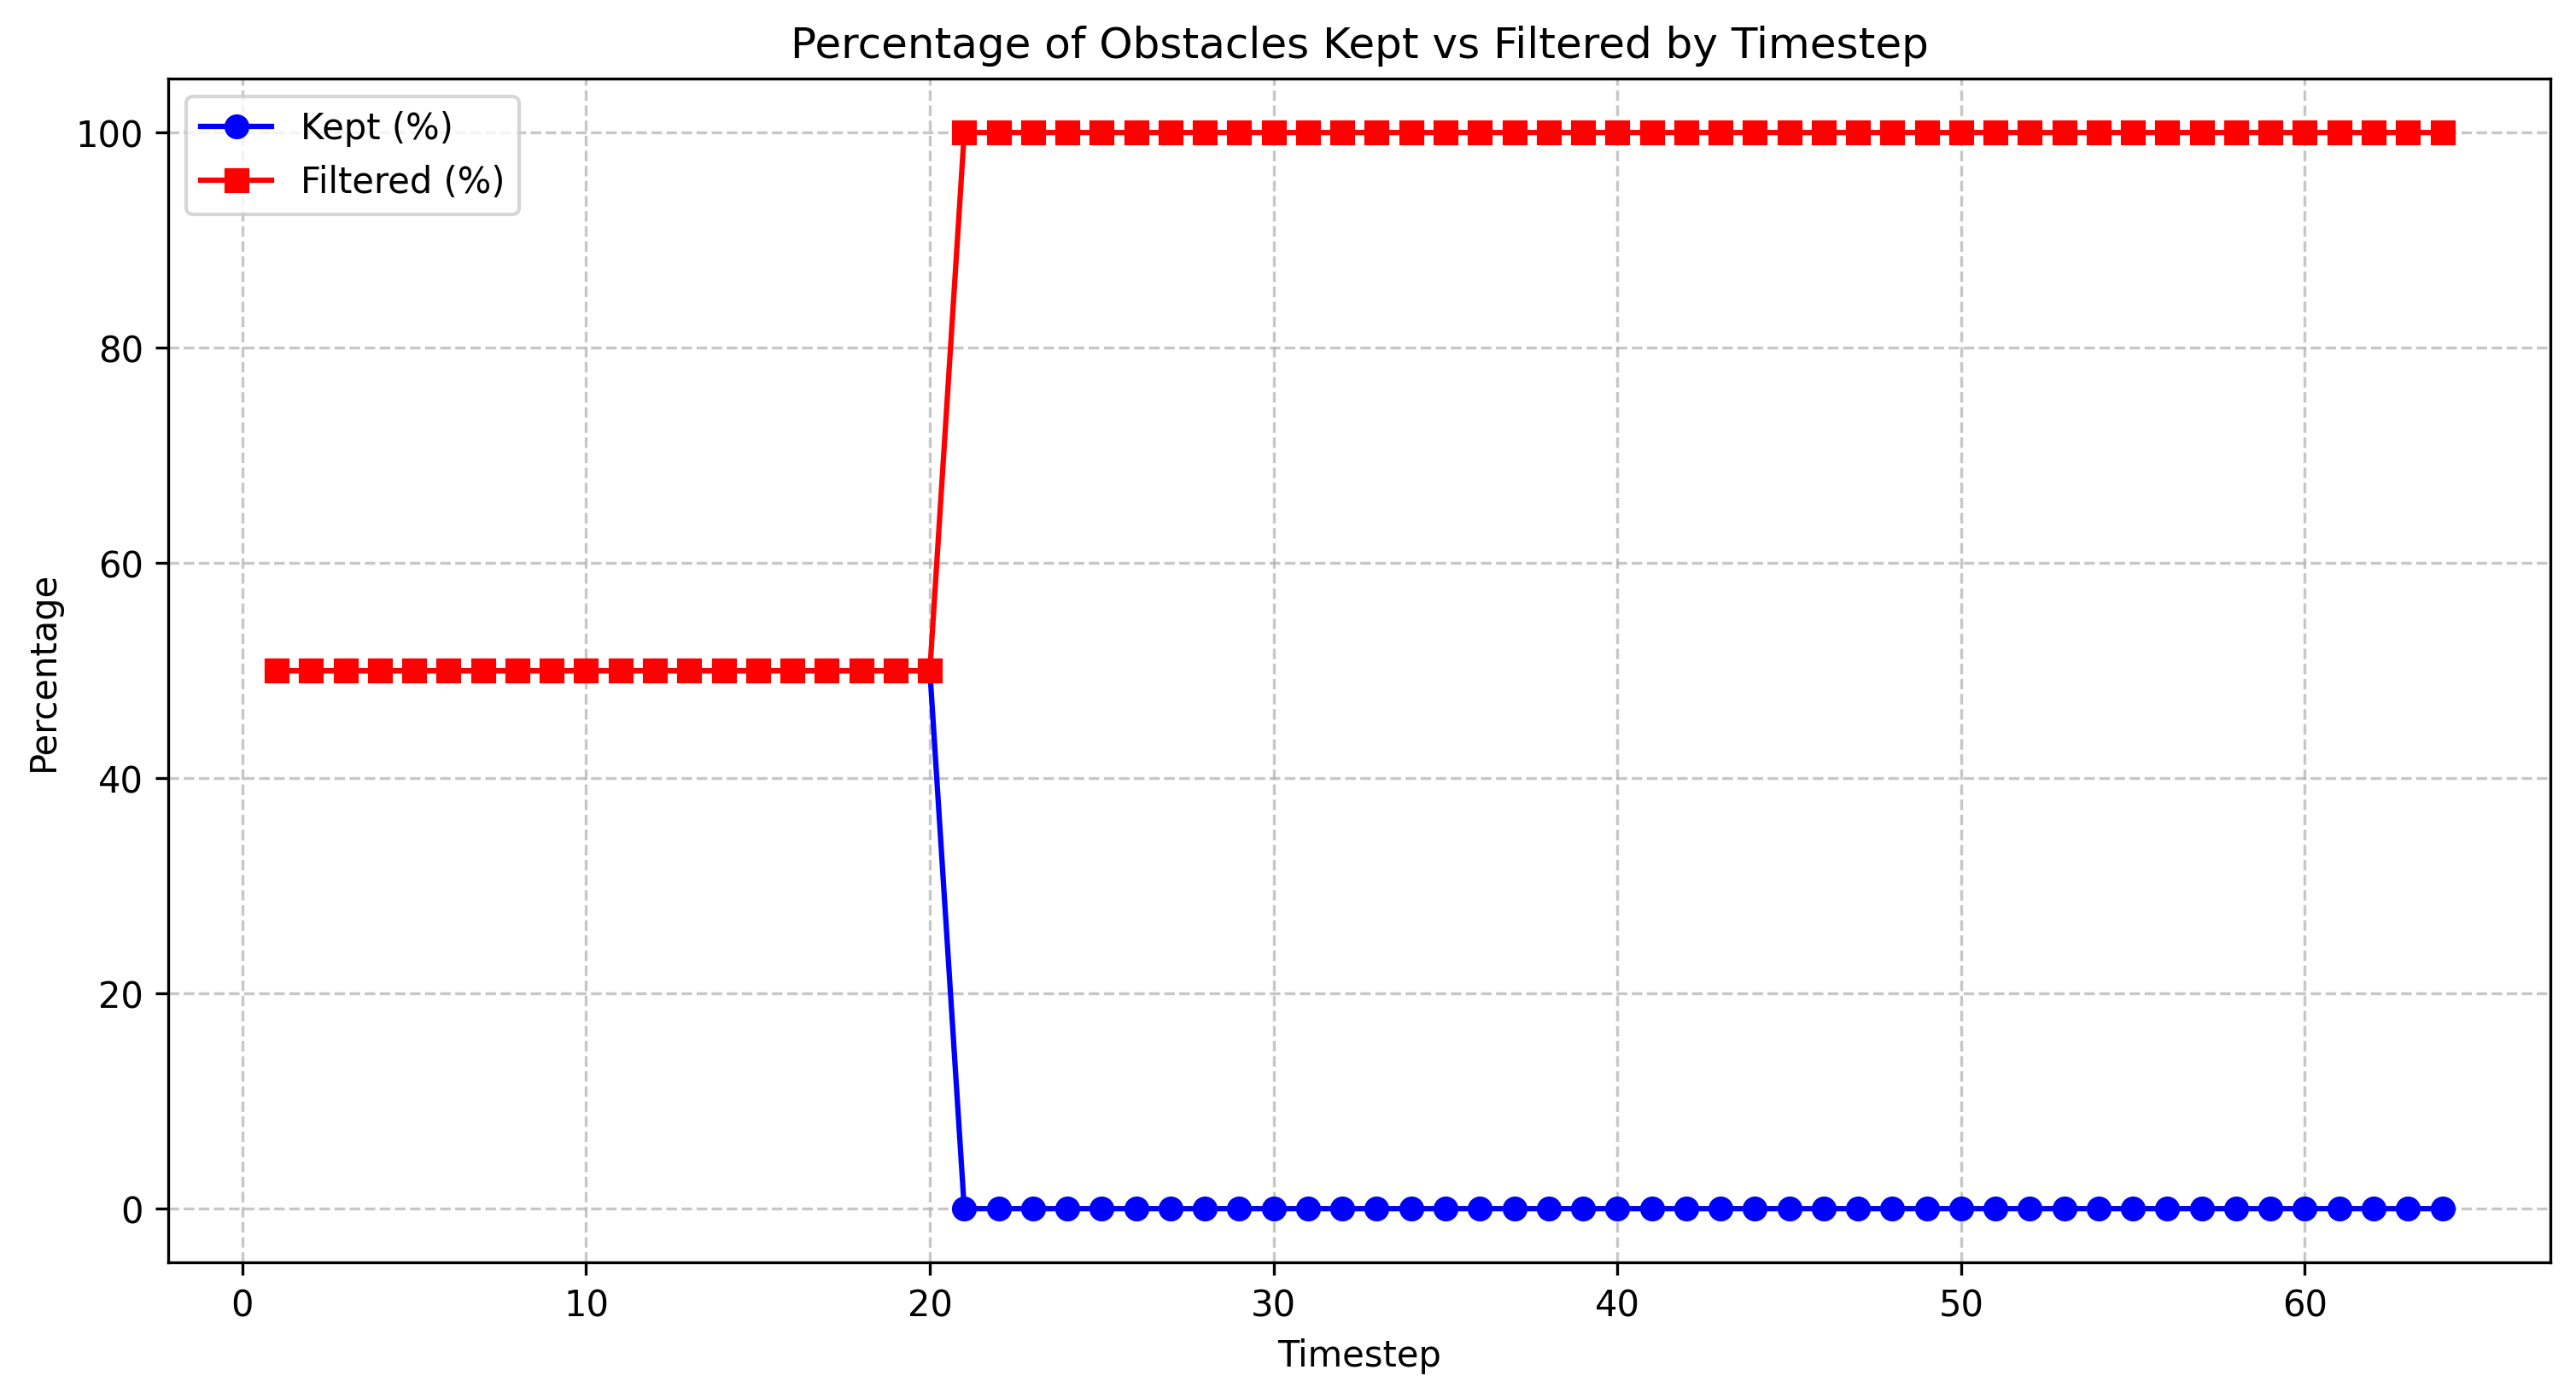

Data behind this chart, as committed beside it:
timestep, total_count, filtered_count, filtered_percentage, kept_percentage
1.0, 2, 1, 50.0, 50.0
2.0, 2, 1, 50.0, 50.0
3.0, 2, 1, 50.0, 50.0
4.0, 2, 1, 50.0, 50.0
5.0, 2, 1, 50.0, 50.0
6.0, 2, 1, 50.0, 50.0
7.0, 2, 1, 50.0, 50.0
8.0, 2, 1, 50.0, 50.0
9.0, 2, 1, 50.0, 50.0
10.0, 2, 1, 50.0, 50.0
11.0, 2, 1, 50.0, 50.0
12.0, 2, 1, 50.0, 50.0
13.0, 2, 1, 50.0, 50.0
14.0, 2, 1, 50.0, 50.0
15.0, 2, 1, 50.0, 50.0
16.0, 2, 1, 50.0, 50.0
17.0, 2, 1, 50.0, 50.0
18.0, 2, 1, 50.0, 50.0
19.0, 2, 1, 50.0, 50.0
20.0, 2, 1, 50.0, 50.0
21.0, 2, 2, 100.0, 0.0
22.0, 2, 2, 100.0, 0.0
23.0, 2, 2, 100.0, 0.0
24.0, 2, 2, 100.0, 0.0
25.0, 2, 2, 100.0, 0.0
26.0, 2, 2, 100.0, 0.0
27.0, 2, 2, 100.0, 0.0
28.0, 2, 2, 100.0, 0.0
29.0, 2, 2, 100.0, 0.0
30.0, 2, 2, 100.0, 0.0
31.0, 2, 2, 100.0, 0.0
32.0, 2, 2, 100.0, 0.0
33.0, 2, 2, 100.0, 0.0
34.0, 2, 2, 100.0, 0.0
35.0, 2, 2, 100.0, 0.0
36.0, 2, 2, 100.0, 0.0
37.0, 2, 2, 100.0, 0.0
38.0, 2, 2, 100.0, 0.0
39.0, 2, 2, 100.0, 0.0
40.0, 2, 2, 100.0, 0.0
41.0, 2, 2, 100.0, 0.0
42.0, 2, 2, 100.0, 0.0
43.0, 2, 2, 100.0, 0.0
44.0, 2, 2, 100.0, 0.0
45.0, 2, 2, 100.0, 0.0
46.0, 2, 2, 100.0, 0.0
47.0, 2, 2, 100.0, 0.0
48.0, 2, 2, 100.0, 0.0
49.0, 2, 2, 100.0, 0.0
50.0, 2, 2, 100.0, 0.0
51.0, 2, 2, 100.0, 0.0
52.0, 2, 2, 100.0, 0.0
53.0, 2, 2, 100.0, 0.0
54.0, 2, 2, 100.0, 0.0
55.0, 2, 2, 100.0, 0.0
56.0, 2, 2, 100.0, 0.0
57.0, 2, 2, 100.0, 0.0
58.0, 2, 2, 100.0, 0.0
59.0, 2, 2, 100.0, 0.0
60.0, 2, 2, 100.0, 0.0
... 4 more rows
